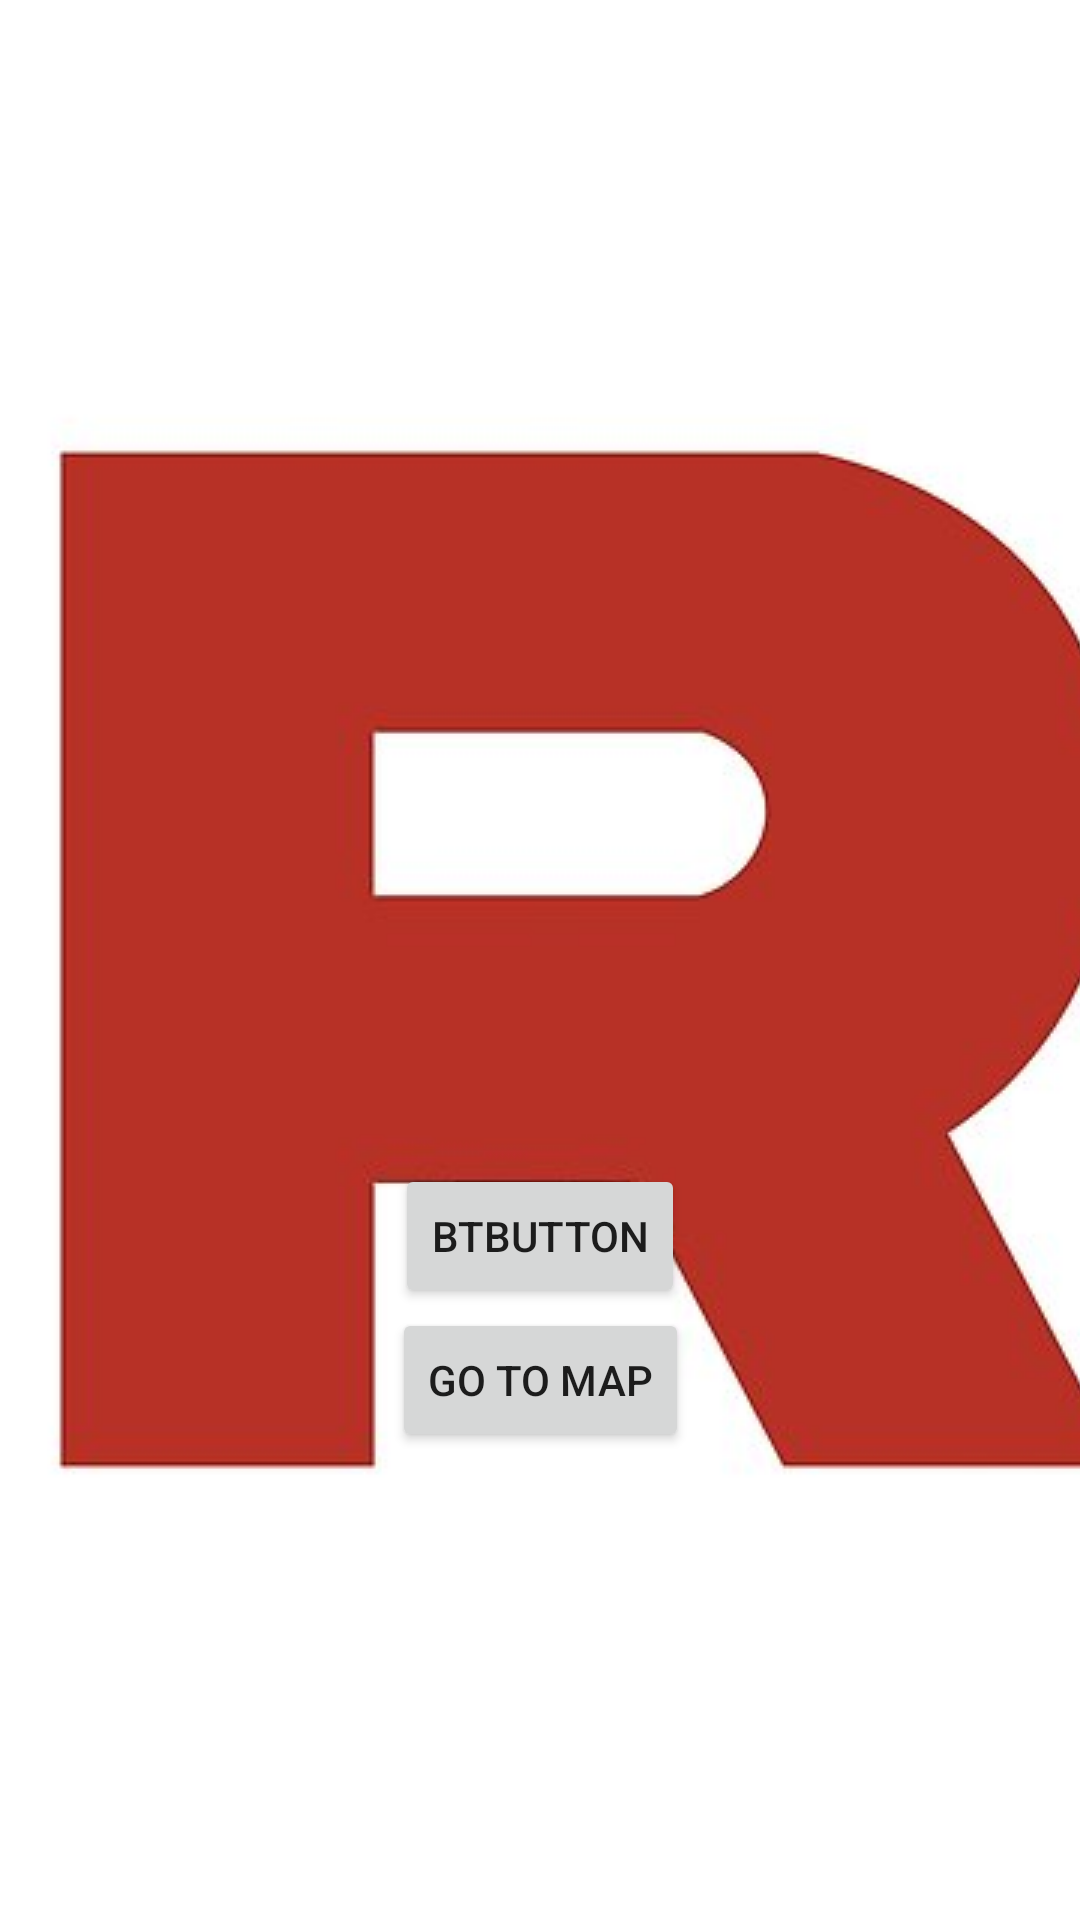

Reconstruct the res/layout file that produces this screen, plus the resources it refers to.
<!-- AndroidManifest.xml: application theme AppTheme.Launcher -->
<!-- res/layout/activity_in_flight.xml -->
<?xml version="1.0" encoding="utf-8"?>
<androidx.constraintlayout.widget.ConstraintLayout xmlns:android="http://schemas.android.com/apk/res/android"

    xmlns:app="http://schemas.android.com/apk/res-auto"
    xmlns:tools="http://schemas.android.com/tools"
    android:id="@+id/relativeLayout"
    android:layout_width="match_parent"
    android:layout_height="match_parent"
    android:orientation="vertical"
    tools:context=".InFlightActivity">
    
    <androidx.recyclerview.widget.RecyclerView

        android:id="@+id/in_flight_recycler"
        android:layout_width="match_parent"
        android:layout_height="wrap_content"
        app:layout_constraintStart_toStartOf="parent"
        app:layout_constraintTop_toTopOf="parent" />

    <Button
        android:id="@+id/BlueToothbtn"
        android:layout_width="wrap_content"
        android:layout_height="wrap_content"
        android:layout_marginTop="184dp"
        android:text="btButton"
        app:layout_constraintBottom_toBottomOf="parent"
        app:layout_constraintEnd_toEndOf="parent"
        app:layout_constraintStart_toStartOf="parent"
        app:layout_constraintTop_toBottomOf="@+id/in_flight_recycler" />


    <Button
        android:id="@+id/go_to_maps"
        android:layout_width="wrap_content"
        android:layout_height="wrap_content"
        android:onClick="goToMaps"
        android:text="Go to map"
        app:layout_constraintEnd_toEndOf="parent"
        app:layout_constraintStart_toStartOf="parent"
        app:layout_constraintTop_toBottomOf="@+id/BlueToothbtn" />

</androidx.constraintlayout.widget.ConstraintLayout>
<!-- resources referenced by this layout -->
<resources>
  <style name="AppTheme.Launcher">
          <item name="android:windowBackground">@drawable/launch_screen</item>
      </style>
  <!-- drawable launch_screen (drawable) -->
  <?xml version="1.0" encoding="utf-8"?>
  <layer-list xmlns:android="http://schemas.android.com/apk/res/android" android:opacity="opaque">
  
      <item android:drawable="@android:color/white"/>
      <item>
          <bitmap
              android:src="@drawable/rocket_logo"
              android:gravity="center"/>
      </item>
  
  </layer-list>
  <!-- drawable rocket_logo: jpg bitmap (drawable-v24, 12688 bytes) -->
</resources>
